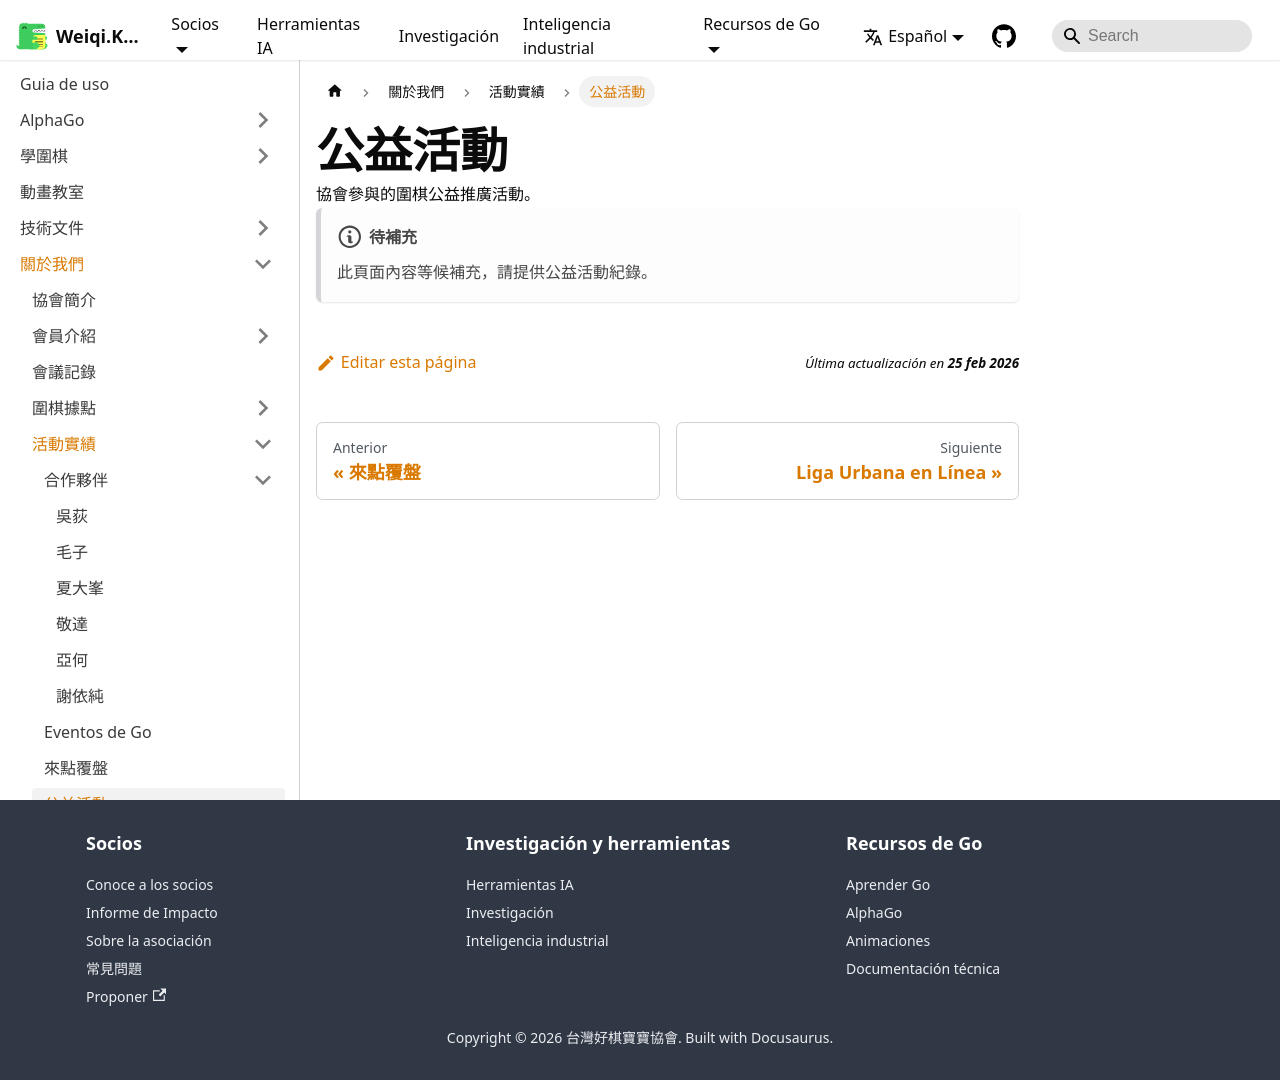

repository: weiqi-kids/www.weiqi.kids · page: es/docs/about/activities/charity/index.html · generator: docusaurus

---
sidebar_position: 4
title: 公益活動
---

# 公益活動

協會參與的圍棋公益推廣活動。

:::note[待補充]
此頁面內容等候補充，請提供公益活動紀錄。
:::
